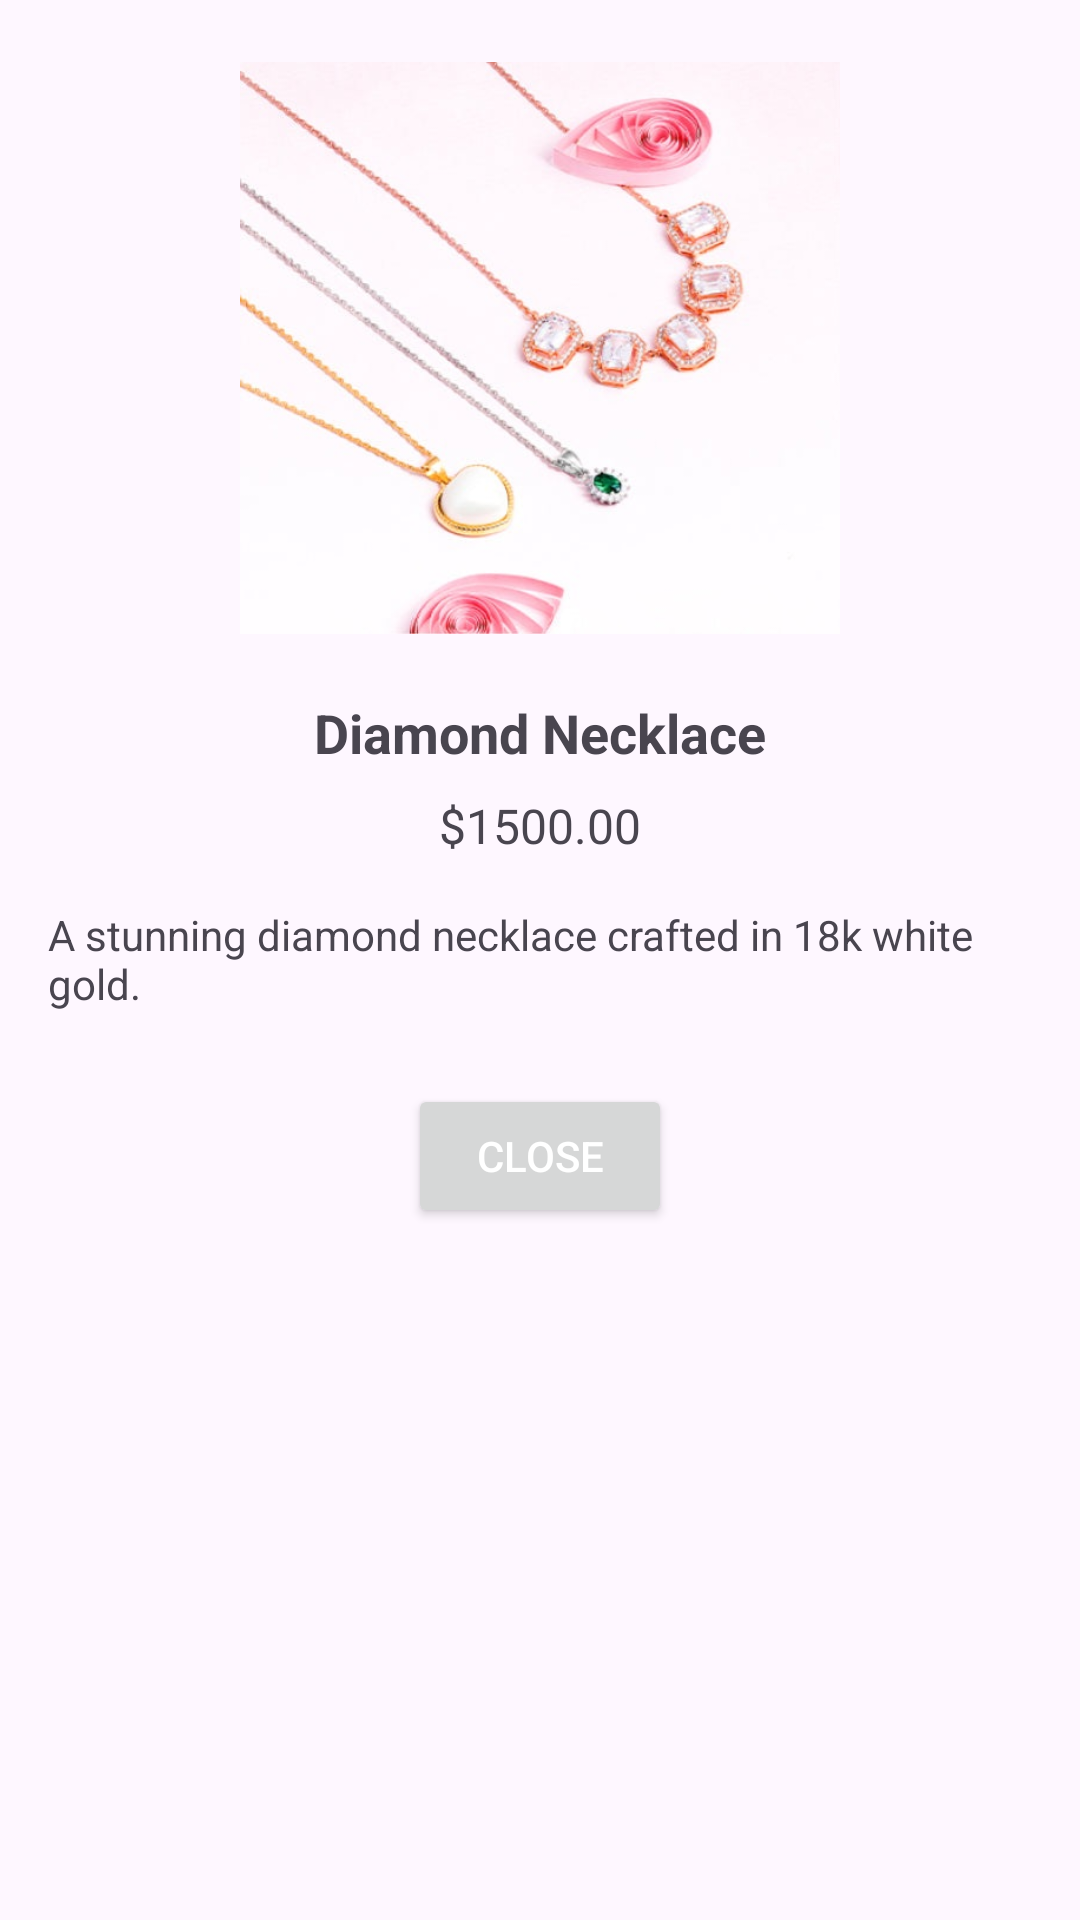

The Android layout XML behind this screen, and the referenced resources:
<!-- AndroidManifest.xml: application theme Theme.JewelleryAppIntegrated -->
<!-- res/layout/samplelayout.xml -->
<?xml version="1.0" encoding="utf-8"?>
<RelativeLayout xmlns:android="http://schemas.android.com/apk/res/android"
    xmlns:app="http://schemas.android.com/apk/res-auto"
    xmlns:tools="http://schemas.android.com/tools"
    android:layout_width="match_parent"
    android:layout_height="match_parent"
    android:padding="16dp"
    tools:context=".activity.JewelleryProductDetailsActivity">

    <ImageView
        android:id="@+id/productImage"
        android:layout_width="200dp"
        android:layout_height="200dp"
        android:layout_centerHorizontal="true"
        android:src="@drawable/about_us_img"
        android:contentDescription="Product Image" />

    <TextView
        android:id="@+id/productName"
        android:layout_width="wrap_content"
        android:layout_height="wrap_content"
        android:layout_below="@id/productImage"
        android:layout_centerHorizontal="true"
        android:layout_marginTop="16dp"
        android:text="Diamond Necklace"
        android:textSize="18sp"
        android:textStyle="bold" />

    <TextView
        android:id="@+id/productPrice"
        android:layout_width="wrap_content"
        android:layout_height="wrap_content"
        android:layout_below="@id/productName"
        android:layout_centerHorizontal="true"
        android:layout_marginTop="8dp"
        android:text="$1500.00"
        android:textSize="16sp" />

    <TextView
        android:id="@+id/productDescription"
        android:layout_width="wrap_content"
        android:layout_height="wrap_content"
        android:layout_below="@id/productPrice"
        android:layout_centerHorizontal="true"
        android:layout_marginTop="16dp"
        android:text="A stunning diamond necklace crafted in 18k white gold."
        android:textSize="14sp" />

    <Button
        android:id="@+id/close"
        android:layout_width="wrap_content"
        android:layout_height="wrap_content"
        android:layout_below="@id/productDescription"
        android:layout_centerHorizontal="true"
        android:layout_marginTop="24dp"
        android:text="Close"
        android:textColor="@android:color/white" />

</RelativeLayout>
<!-- resources referenced by this layout -->
<resources>
  <!-- drawable about_us_img: jpg bitmap (drawable, 37793 bytes) -->
  <style name="Theme.JewelleryAppIntegrated" parent="Base.Theme.JewelleryAppIntegrated" />
  <style name="Base.Theme.JewelleryAppIntegrated" parent="Theme.Material3.DayNight.NoActionBar">
          
          
      </style>
</resources>
